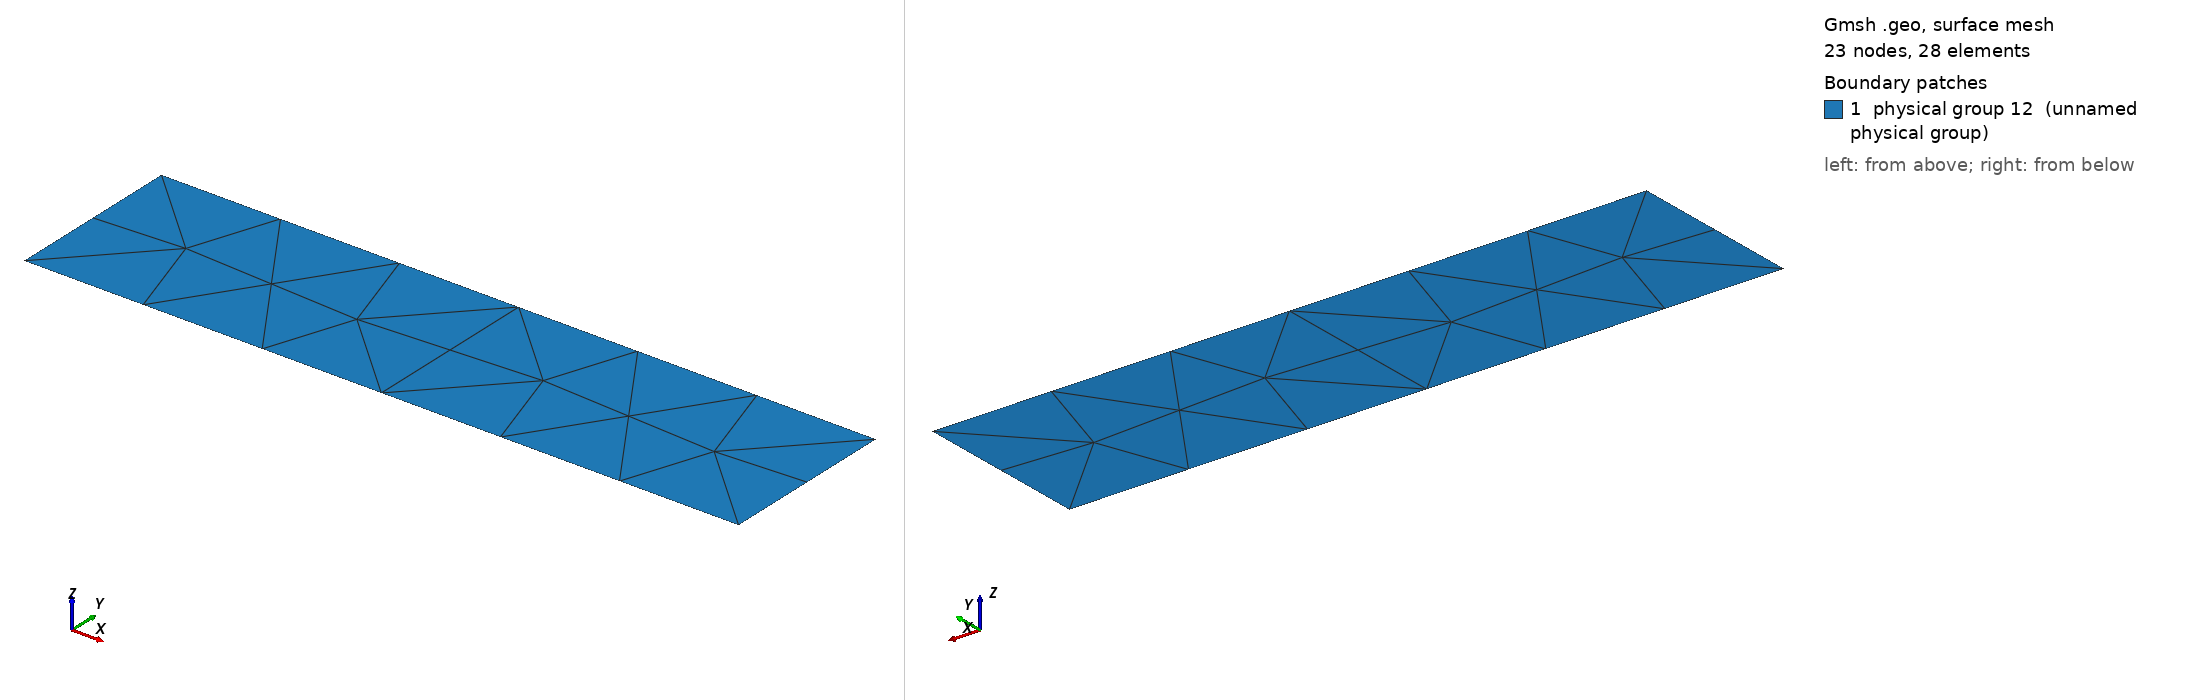

Gmsh geometry script, surface-meshed: 23 nodes, 28 surface elements. Boundary patches (legend numbers): 1 physical group 12 (unnamed physical group). Left view from above one corner, right view from below the opposite corner. Legend entries are the model's physical surfaces. The drawing asked Gmsh for element sizes between 1% and 20% of the model's largest extent; the script's own settings can give other sizes.

=== waveguide_heterogeneous.geo (drawn) ===
// Gmsh project created on Fri Oct 13 14:07:11 2023
SetFactory("OpenCASCADE");
//+
Point(1) = {0, 0, 0, 1.0};
//+
Point(2) = {2, 0, 0, 1.0};
//+
Point(3) = {4, 0, 0, 1.0};
//+
Point(4) = {4, 1, 0, 1.0};
//+
Point(5) = {2, 1, 0, 1.0};
//+
Point(6) = {0, 1, 0, 1.0};
//+
Line(1) = {1, 2};
//+
Line(2) = {2, 3};
//+
Line(3) = {3, 4};
//+
Line(4) = {4, 5};
//+
Line(5) = {5, 6};
//+
Line(6) = {6, 1};
//+
Line(7) = {2, 5};
//+
Curve Loop(1) = {1, 7, 5, 6};
//+
Plane Surface(1) = {1};
//+
Curve Loop(2) = {2, 3, 4, -7};
//+
Plane Surface(2) = {2};
//+
Physical Curve(1) = {1, 2};
//+
Physical Curve(2) = {3};
//+
Physical Curve(3) = {4, 5};
//+
Physical Curve(4) = {6};
//+
Physical Surface(12) = {1, 2};
